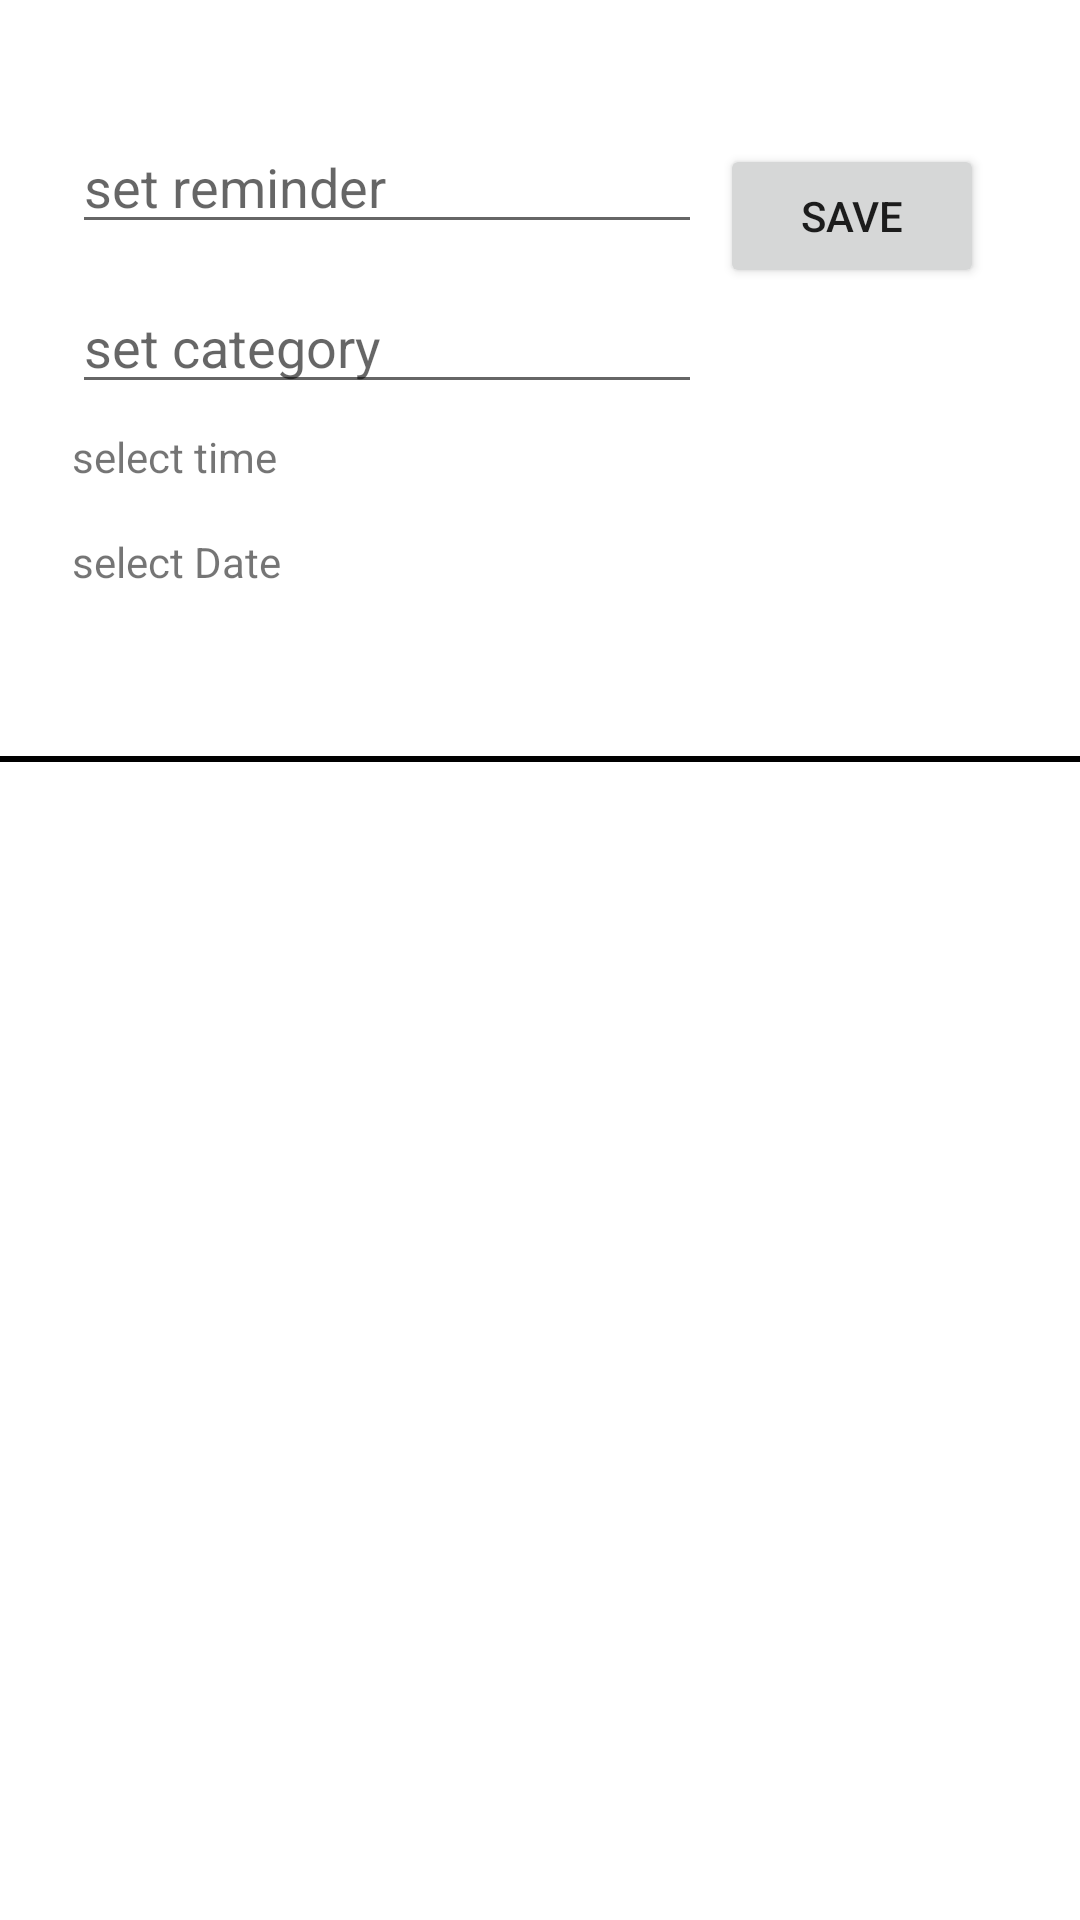

Reconstruct the res/layout file that produces this screen, plus the resources it refers to.
<!-- AndroidManifest.xml: application theme Theme.ExpenseTracker -->
<!-- res/layout/activity_reminder.xml -->
<?xml version="1.0" encoding="utf-8"?>
<androidx.constraintlayout.widget.ConstraintLayout xmlns:android="http://schemas.android.com/apk/res/android"
    xmlns:app="http://schemas.android.com/apk/res-auto"
    xmlns:tools="http://schemas.android.com/tools"
    android:layout_width="match_parent"
    android:layout_height="match_parent"
    android:background="@color/white"
    tools:context=".views.ReminderActivity">

    <EditText
        android:id="@+id/reminderDataET"
        android:layout_width="wrap_content"
        android:layout_height="wrap_content"
        android:layout_marginStart="24dp"
        android:layout_marginTop="40dp"
        android:ems="10"
        android:inputType="textPersonName"
        android:hint="set reminder"
        app:layout_constraintStart_toStartOf="parent"
        app:layout_constraintTop_toTopOf="parent" />

    <EditText
        android:id="@+id/reminderCategoryET"
        android:layout_width="wrap_content"
        android:layout_height="wrap_content"
        android:layout_marginStart="24dp"
        android:layout_marginTop="12dp"
        android:ems="10"
        android:inputType="textPersonName"
        android:hint="set category"
        app:layout_constraintStart_toStartOf="parent"
        app:layout_constraintTop_toBottomOf="@+id/reminderDataET" />

    <TextView
        android:id="@+id/selectTimeTV"
        android:layout_width="wrap_content"
        android:layout_height="wrap_content"
        android:layout_marginStart="24dp"
        android:layout_marginTop="8dp"
        android:text="select time"
        android:textSize="@dimen/_20sdp"
        app:layout_constraintStart_toStartOf="parent"
        app:layout_constraintTop_toBottomOf="@+id/reminderCategoryET" />

    <TextView
        android:id="@+id/selectDateTV"
        android:layout_width="wrap_content"
        android:layout_height="wrap_content"
        android:layout_marginStart="24dp"
        android:layout_marginTop="16dp"
        android:text="select Date"
        android:textSize="@dimen/_20sdp"
        app:layout_constraintStart_toStartOf="parent"
        app:layout_constraintTop_toBottomOf="@+id/selectTimeTV" />


    <Button
        android:id="@+id/saveBtn"
        android:layout_width="wrap_content"
        android:layout_height="wrap_content"
        android:layout_marginTop="48dp"
        android:layout_marginEnd="32dp"
        android:text="save"
        app:layout_constraintEnd_toEndOf="parent"
        app:layout_constraintTop_toTopOf="parent" />


    <View
        android:id="@+id/view4"
        android:layout_width="413dp"
        android:layout_height="2dp"
        android:layout_marginTop="252dp"
        android:background="@color/black"
        app:layout_constraintEnd_toEndOf="parent"
        app:layout_constraintStart_toStartOf="parent"
        app:layout_constraintTop_toTopOf="parent" />


    <androidx.recyclerview.widget.RecyclerView
        android:id="@+id/recyclerView"
        android:layout_width="match_parent"
        android:layout_height="wrap_content"
        tools:listitem="@layout/reminder_item_layout"
        app:layout_constraintEnd_toEndOf="parent"
        app:layout_constraintStart_toStartOf="parent"
        app:layout_constraintTop_toBottomOf="@+id/view4" />


</androidx.constraintlayout.widget.ConstraintLayout>
<!-- res/layout/reminder_item_layout.xml (included above) -->
<?xml version="1.0" encoding="utf-8"?>
<androidx.constraintlayout.widget.ConstraintLayout xmlns:android="http://schemas.android.com/apk/res/android"
    xmlns:app="http://schemas.android.com/apk/res-auto"
    xmlns:tools="http://schemas.android.com/tools"
    android:layout_width="match_parent"
    android:background="@color/white"
    android:layout_height="@dimen/_100sdp">

    <TextView
        android:id="@+id/reminderDataTv"
        android:layout_width="wrap_content"
        android:layout_height="wrap_content"
        android:layout_marginStart="24dp"
        android:layout_marginTop="24dp"
        android:text="Bill to be paid"
        android:textColor="@color/black"
        android:textSize="@dimen/_18sdp"
        app:layout_constraintStart_toStartOf="parent"
        app:layout_constraintTop_toTopOf="parent" />


    <TextView
        android:id="@+id/reminderCategoryTV"
        android:layout_width="wrap_content"
        android:layout_height="wrap_content"
        android:layout_marginStart="24dp"
        android:layout_marginTop="16dp"
        android:text="reminderCategoryTv"
        android:textColor="@color/black"
        android:textSize="@dimen/_18sdp"
        app:layout_constraintStart_toStartOf="parent"
        app:layout_constraintTop_toBottomOf="@+id/reminderDataTv" />


    <TextView
        android:id="@+id/reminderTimeTV"
        android:layout_width="wrap_content"
        android:layout_height="wrap_content"
        android:layout_marginTop="28dp"
        android:layout_marginEnd="40dp"
        android:text="20:15"
        android:textSize="@dimen/_15sdp"
        app:layout_constraintEnd_toEndOf="parent"
        app:layout_constraintTop_toTopOf="parent" />

    <TextView
        android:id="@+id/reminderSelectedDateTV"
        android:layout_width="wrap_content"
        android:layout_height="wrap_content"
        android:layout_marginTop="20dp"
        android:layout_marginEnd="32dp"
        android:text="20-8-2023"
        android:textColor="@color/Teal_green"
        android:textSize="@dimen/_15sdp"
        app:layout_constraintEnd_toEndOf="parent"
        app:layout_constraintTop_toBottomOf="@+id/reminderTimeTV" />

    <ImageButton
        android:id="@+id/reminderDeleteBtn"
        android:layout_width="wrap_content"
        android:layout_height="wrap_content"
        android:layout_marginTop="16dp"
        android:src="@drawable/delete"
        android:background="@android:color/transparent"
        app:layout_constraintEnd_toStartOf="@+id/reminderTimeTV"
        app:layout_constraintHorizontal_bias="0.388"
        app:layout_constraintStart_toEndOf="@+id/reminderDataTv"
        app:layout_constraintTop_toTopOf="parent" />

</androidx.constraintlayout.widget.ConstraintLayout>
<!-- resources referenced by this layout -->
<resources>
  <color name="Teal_green">#6698FF</color>
  <color name="black">#FF000000</color>
  <color name="white">#FFFFFFFF</color>
  <!-- drawable delete (drawable) -->
  <vector android:height="32dp" android:tint="@android:color/white"
      android:viewportHeight="24" android:viewportWidth="24"
      android:width="32dp" xmlns:android="http://schemas.android.com/apk/res/android">
      <path android:fillColor="@android:color/white" android:pathData="M6,19c0,1.1 0.9,2 2,2h8c1.1,0 2,-0.9 2,-2V7H6v12zM19,4h-3.5l-1,-1h-5l-1,1H5v2h14V4z"/>
  </vector>
  <style name="Theme.ExpenseTracker" parent="Theme.MaterialComponents.DayNight.NoActionBar">
          
          <item name="colorPrimary">@color/purple_500</item>
          <item name="colorPrimaryVariant">@color/purple_700</item>
          <item name="colorOnPrimary">@color/white</item>
          
          <item name="colorSecondary">@color/teal_200</item>
          <item name="colorSecondaryVariant">@color/teal_700</item>
          <item name="colorOnSecondary">@color/black</item>
          
          <item name="android:statusBarColor">?attr/colorPrimaryVariant</item>
          
      </style>
  <color name="purple_500">#0041C2</color>
  <color name="purple_700">#0041C2</color>
  <color name="teal_200">#FF03DAC5</color>
  <color name="teal_700">#FF018786</color>
</resources>
